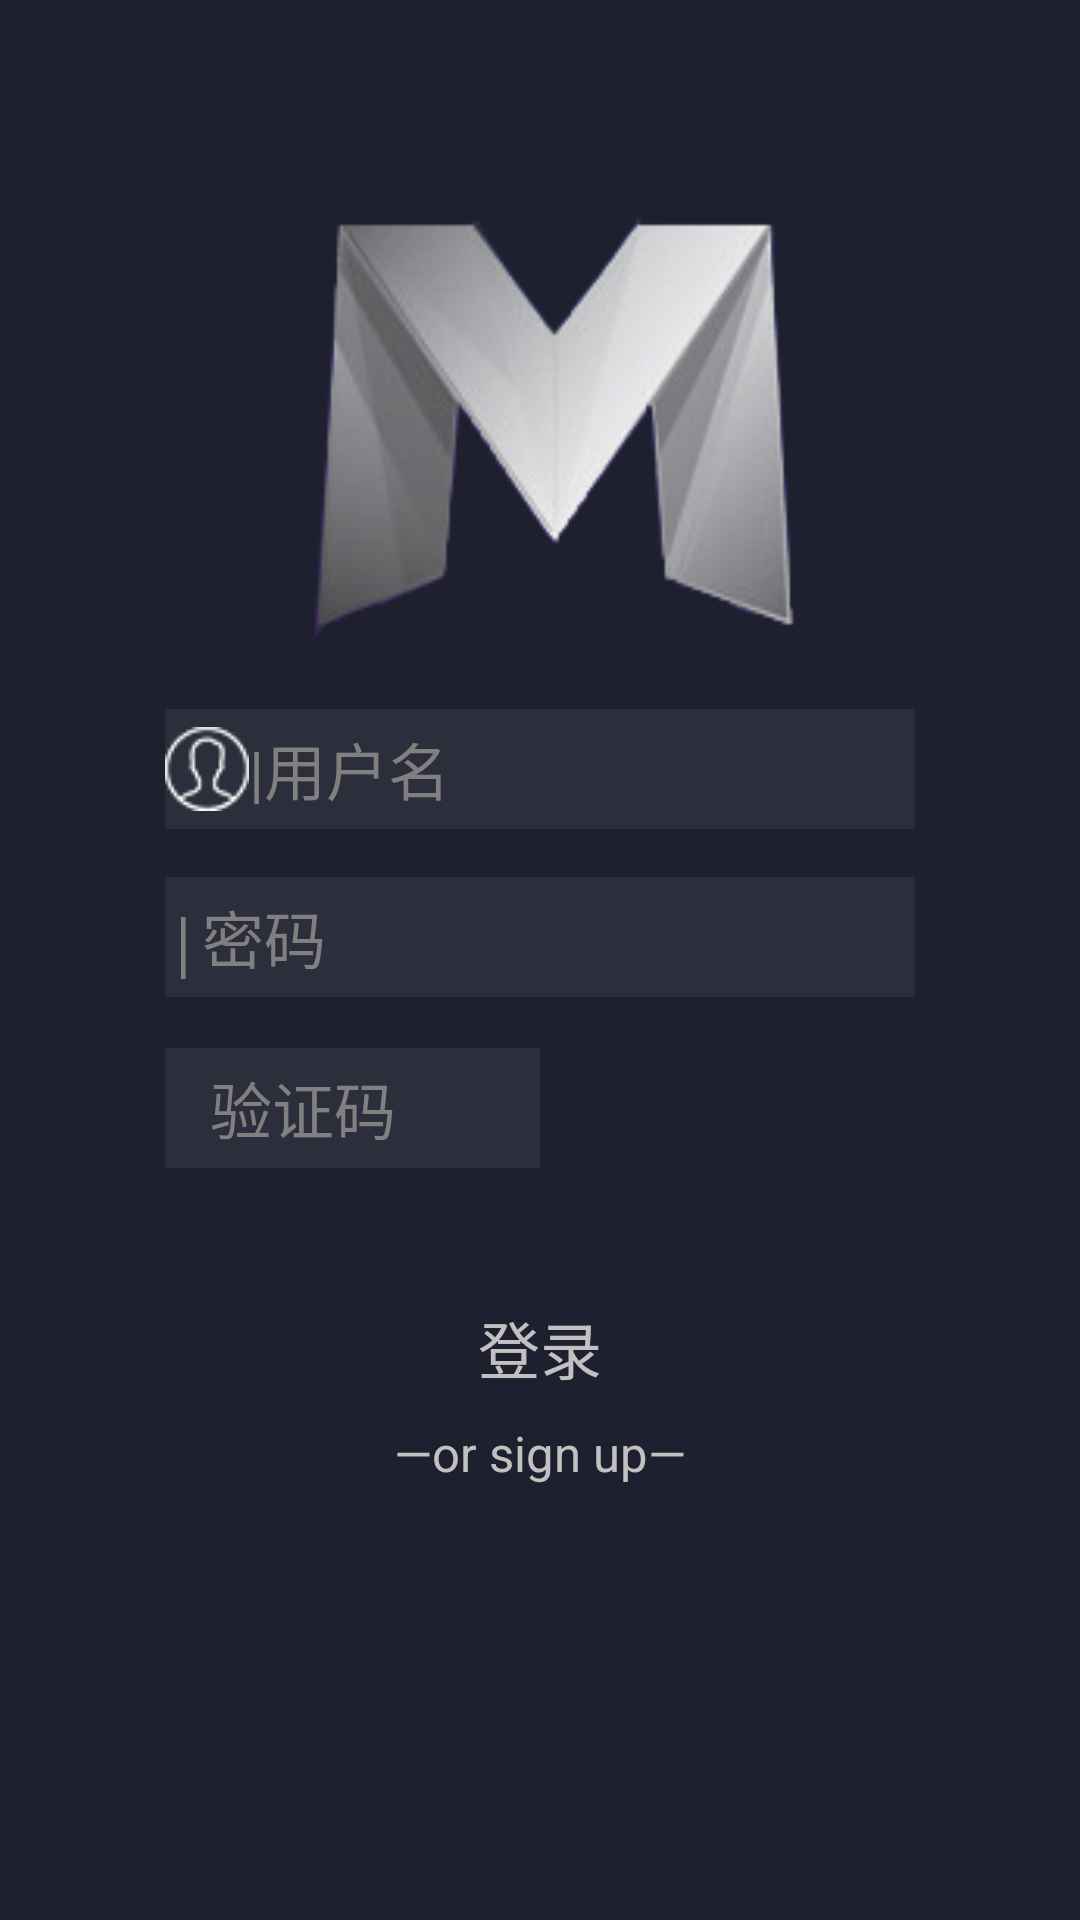

Layout XML and referenced resources for this Android screen:
<!-- AndroidManifest.xml: application theme android:Theme.Light.NoTitleBar -->
<!-- res/layout/login.xml -->
<LinearLayout xmlns:android="http://schemas.android.com/apk/res/android"
    android:layout_width="match_parent"
    android:layout_height="match_parent"
    android:background="@drawable/loginbgd"
    android:orientation="vertical" >
    <LinearLayout
        android:orientation="horizontal"
        android:layout_width="match_parent"
        android:layout_height="0dp"
        android:layout_weight="1"
        android:gravity="center">
    </LinearLayout>

    <RelativeLayout
        android:layout_width="match_parent"
        android:layout_height="0dp"
        android:layout_weight="2"
        android:orientation="vertical" >

        <EditText
            android:id="@+id/name"
            android:layout_width="250dp"
            android:layout_height="40dp"
            android:layout_alignLeft="@+id/password"
            android:layout_alignParentTop="true"
            android:layout_marginTop="23dp"
            android:bufferType="spannable"
            android:background="#10ffffff"
            android:ems="10"
            android:hint="|用户名"
            android:singleLine="true"
            android:textColor="#FFFFFF"
            android:textSize="10pt" 
            android:drawableLeft="@drawable/icon_profile"/>
        <EditText
            android:id="@+id/password"
            android:layout_width="250dp"
            android:layout_height="40dp"
            android:layout_below="@+id/name"
            android:layout_centerHorizontal="true"
            android:layout_marginTop="16dp"
            android:bufferType="spannable"
            android:background="#10ffffff"
            android:inputType="textPassword"
            android:ems="10"
            android:hint="|密码"
            android:singleLine="true"
            android:textColor="#FFFFFF"
            android:textSize="10pt" 
           android:drawableLeft="@drawable/icon_pwd"/>

        <EditText
            android:id="@+id/verify"
            android:layout_width="125dp"
            android:layout_height="40dp"
            android:layout_alignLeft="@+id/password"
            android:layout_below="@+id/password"
            android:layout_marginTop="17dp"
            android:bufferType="spannable"
            android:background="#10ffffff"
            android:ems="10"
            android:hint="   验证码"
            android:singleLine="true"
            android:textColor="#FFFFFF"
            android:textSize="10pt" />

        <Button
            android:id="@+id/login"
            android:layout_width="250dp"
            android:layout_height="40dp"
            android:layout_alignLeft="@+id/verify"
            android:layout_below="@+id/verify"
            android:layout_marginTop="40dp"
            android:background="#00ffffff"
            android:text="登录"
            android:textColor="#C1C1C1"
            android:textSize="10pt"
             />

        <ImageView
            android:id="@+id/verifyimage"
            android:layout_width="125dp"
            android:layout_height="40dp"
            android:layout_alignTop="@+id/verify"
            android:layout_toRightOf="@+id/verify" />

        <Button
            android:id="@+id/register"
            android:layout_width="250dp"
            android:layout_height="30dp"
            android:layout_alignRight="@+id/verifyimage"
            android:layout_below="@+id/login"
            android:background="#00ffffff"
            android:gravity="center"
            android:text="—or sign up—"
            android:textAlignment="center"
            android:textColor="#C1C1C1"
            android:textSize="8pt" />

    </RelativeLayout>

 </LinearLayout>
<!-- resources referenced by this layout -->
<resources>
  <!-- drawable icon_profile: png bitmap (drawable, 3508 bytes) -->
  <!-- drawable loginbgd: png bitmap (drawable, 18123 bytes) -->
</resources>
